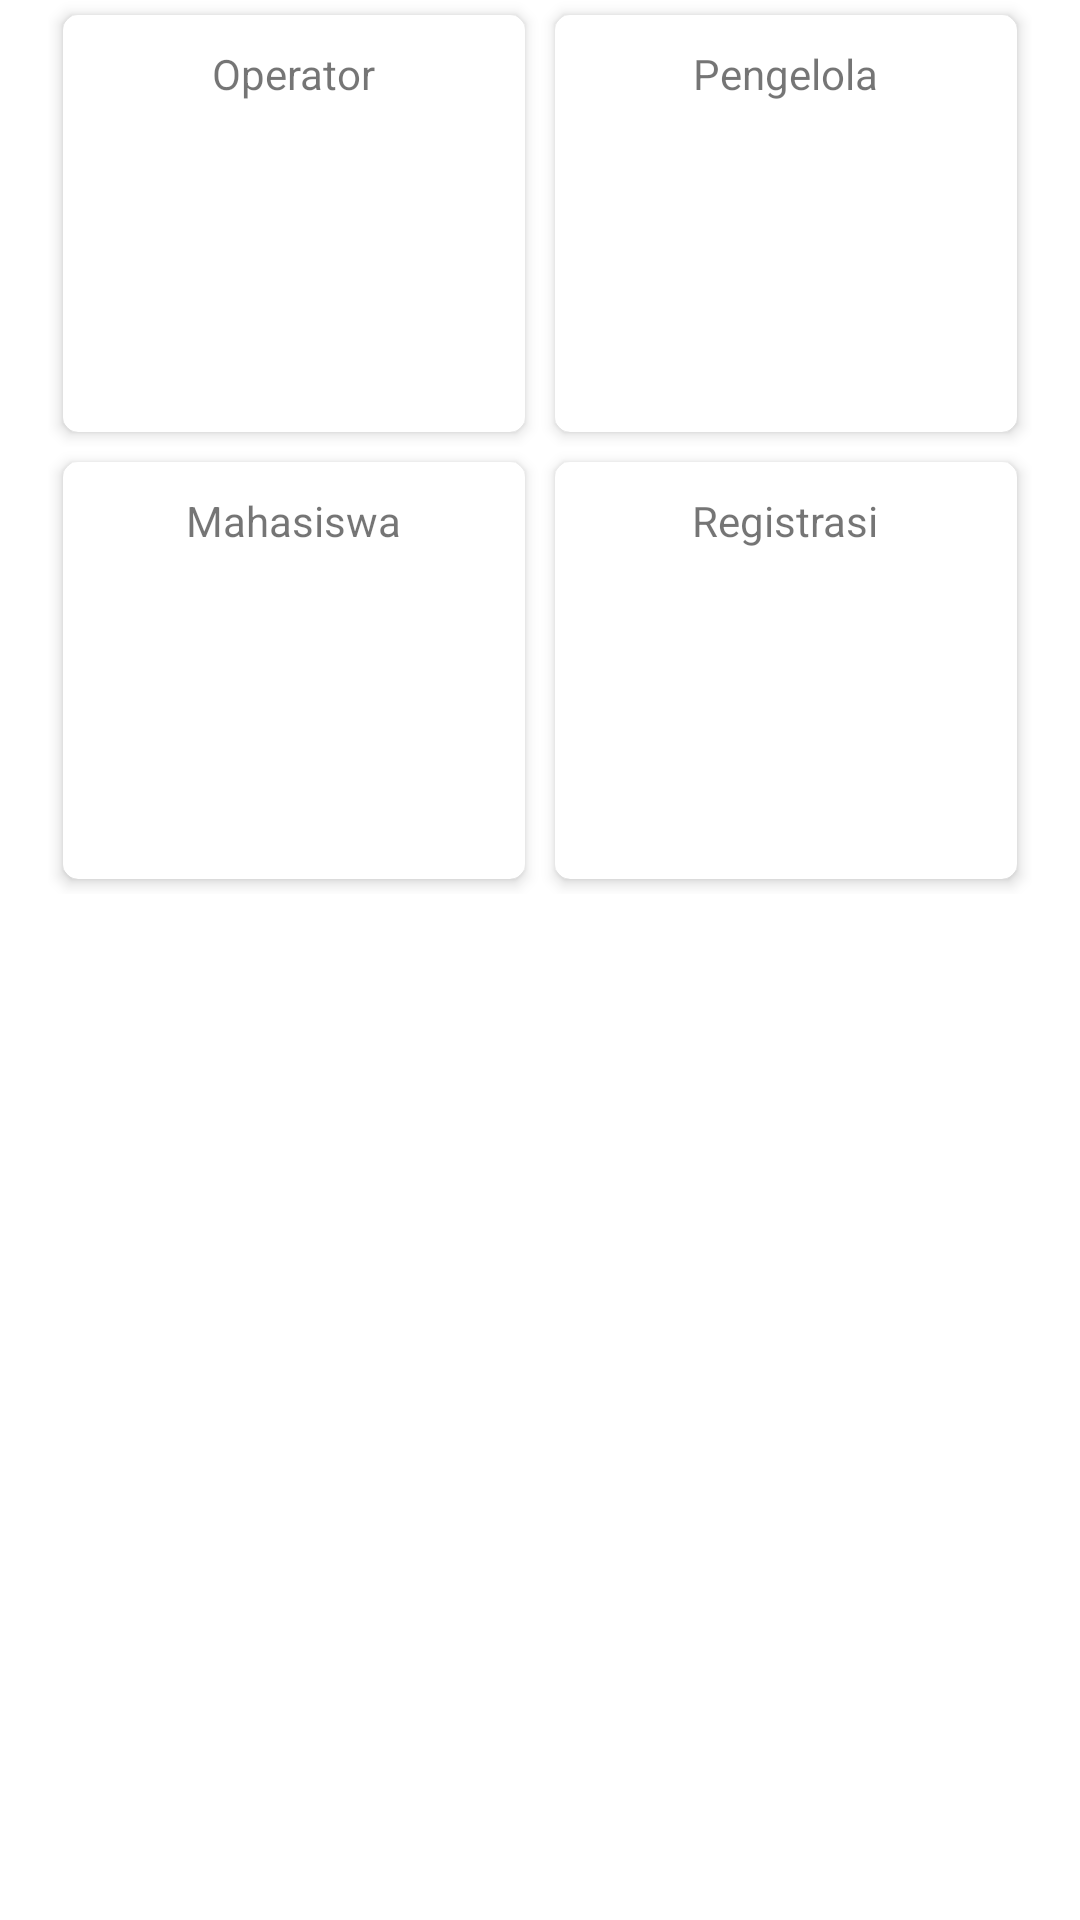

Produce the Android XML layout that renders to this screen, including the resource entries it uses.
<!-- AndroidManifest.xml: application theme Theme.RegistrasiMahasiswa -->
<!-- res/layout/fragment_dashboard.xml -->
<?xml version="1.0" encoding="utf-8"?>
<LinearLayout xmlns:android="http://schemas.android.com/apk/res/android"
    xmlns:app="http://schemas.android.com/apk/res-auto"
    xmlns:tools="http://schemas.android.com/tools"
    android:layout_width="match_parent"
    android:layout_height="match_parent"
    tools:context=".Fragment.DashboardFragment"
    android:orientation="vertical">
    
    <LinearLayout
        android:layout_width="match_parent"
        android:layout_height="wrap_content"
        android:paddingLeft="16dp"
        android:paddingRight="16dp"
        android:orientation="horizontal"
        android:weightSum="2">
        <androidx.cardview.widget.CardView
            android:id="@+id/men_operator"
            android:layout_weight="1"
            android:layout_width="match_parent"
            android:layout_height="wrap_content"
            app:cardElevation="3dp"
            app:cardCornerRadius="5dp"
            android:layout_margin="5dp"
            android:clickable="true"
            android:foreground="?android:attr/selectableItemBackground"
            >
            <LinearLayout
                android:layout_width="match_parent"
                android:layout_height="wrap_content"
                android:orientation="vertical"
                android:padding="10dp">
                <TextView
                    android:layout_width="wrap_content"
                    android:layout_height="wrap_content"
                    android:text="Operator"
                    android:layout_gravity="center"/>
                <androidx.constraintlayout.utils.widget.ImageFilterView
                    android:layout_width="100dp"
                    android:layout_height="100dp"
                    android:src="@drawable/prfo"
                    android:layout_gravity="center"/>
            </LinearLayout>
        </androidx.cardview.widget.CardView>
        <androidx.cardview.widget.CardView
            android:id="@+id/men_pengelola"
            android:layout_weight="1"
            android:layout_width="match_parent"
            android:layout_height="wrap_content"
            app:cardElevation="3dp"
            app:cardCornerRadius="5dp"
            android:layout_margin="5dp"
            android:clickable="true"
            android:foreground="?android:attr/selectableItemBackground"
            >
            <LinearLayout
                android:layout_width="match_parent"
                android:layout_height="wrap_content"
                android:orientation="vertical"
                android:padding="10dp"
                >
                <TextView
                    android:layout_width="wrap_content"
                    android:layout_height="wrap_content"
                    android:text="Pengelola"
                    android:layout_gravity="center"/>
                <ImageView
                    android:layout_gravity="center"
                    android:layout_width="100dp"
                    android:layout_height="100dp"
                    android:src="@drawable/prfo"/>
            </LinearLayout>
        </androidx.cardview.widget.CardView>
    </LinearLayout>
    <LinearLayout
        android:layout_width="match_parent"
        android:layout_height="wrap_content"
        android:paddingLeft="16dp"
        android:paddingRight="16dp"
        android:orientation="horizontal"
        android:weightSum="2">
        <androidx.cardview.widget.CardView
            android:id="@+id/men_mahasiswa"
            android:layout_weight="1"
            android:layout_width="match_parent"
            android:layout_height="wrap_content"
            app:cardElevation="3dp"
            app:cardCornerRadius="5dp"
            android:layout_margin="5dp"
            android:clickable="true"
            android:foreground="?android:attr/selectableItemBackground"
            >
            <LinearLayout
                android:layout_width="match_parent"
                android:layout_height="wrap_content"
                android:orientation="vertical"
                android:padding="10dp">
                <TextView
                    android:layout_width="wrap_content"
                    android:layout_height="wrap_content"
                    android:text="Mahasiswa"
                    android:layout_gravity="center"/>
                <androidx.constraintlayout.utils.widget.ImageFilterView
                    android:layout_width="100dp"
                    android:layout_height="100dp"
                    android:src="@drawable/prfo"
                    android:layout_gravity="center"/>
            </LinearLayout>
        </androidx.cardview.widget.CardView>
        <androidx.cardview.widget.CardView
            android:id="@+id/men_registrasi"
            android:layout_weight="1"
            android:layout_width="match_parent"
            android:layout_height="wrap_content"
            app:cardElevation="3dp"
            app:cardCornerRadius="5dp"
            android:layout_margin="5dp"
            android:clickable="true"
            android:foreground="?android:attr/selectableItemBackground"
            >
            <LinearLayout
                android:layout_width="match_parent"
                android:layout_height="wrap_content"
                android:orientation="vertical"
                android:padding="10dp"
                >
                <TextView
                    android:layout_width="wrap_content"
                    android:layout_height="wrap_content"
                    android:text="Registrasi"
                    android:layout_gravity="center"/>
                <ImageView
                    android:layout_gravity="center"
                    android:layout_width="100dp"
                    android:layout_height="100dp"
                    android:src="@drawable/prfo"/>
            </LinearLayout>
        </androidx.cardview.widget.CardView>
    </LinearLayout>
</LinearLayout>
<!-- resources referenced by this layout -->
<resources>
  <style name="Theme.RegistrasiMahasiswa" parent="Theme.MaterialComponents.DayNight.NoActionBar">
          
          <item name="colorPrimary">@color/purple_500</item>
          <item name="colorPrimaryVariant">@color/purple_700</item>
          <item name="colorOnPrimary">@color/white</item>
          
          <item name="colorSecondary">@color/teal_200</item>
          <item name="colorSecondaryVariant">@color/teal_700</item>
          <item name="colorOnSecondary">@color/black</item>
          
          <item name="android:statusBarColor">@color/white</item>
          <item name="android:windowLightStatusBar">true</item>
          
  
  
          <item name="android:listDivider">@android:color/transparent</item>
          <item name="windowActionBar">false</item>
          <item name="windowNoTitle">true</item>
      </style>
  <color name="purple_500">#FF6200EE</color>
  <color name="purple_700">#FF3700B3</color>
  <color name="white">#FFFFFFFF</color>
  <color name="teal_200">#FF03DAC5</color>
  <color name="teal_700">#FF018786</color>
  <color name="black">#FF000000</color>
</resources>
